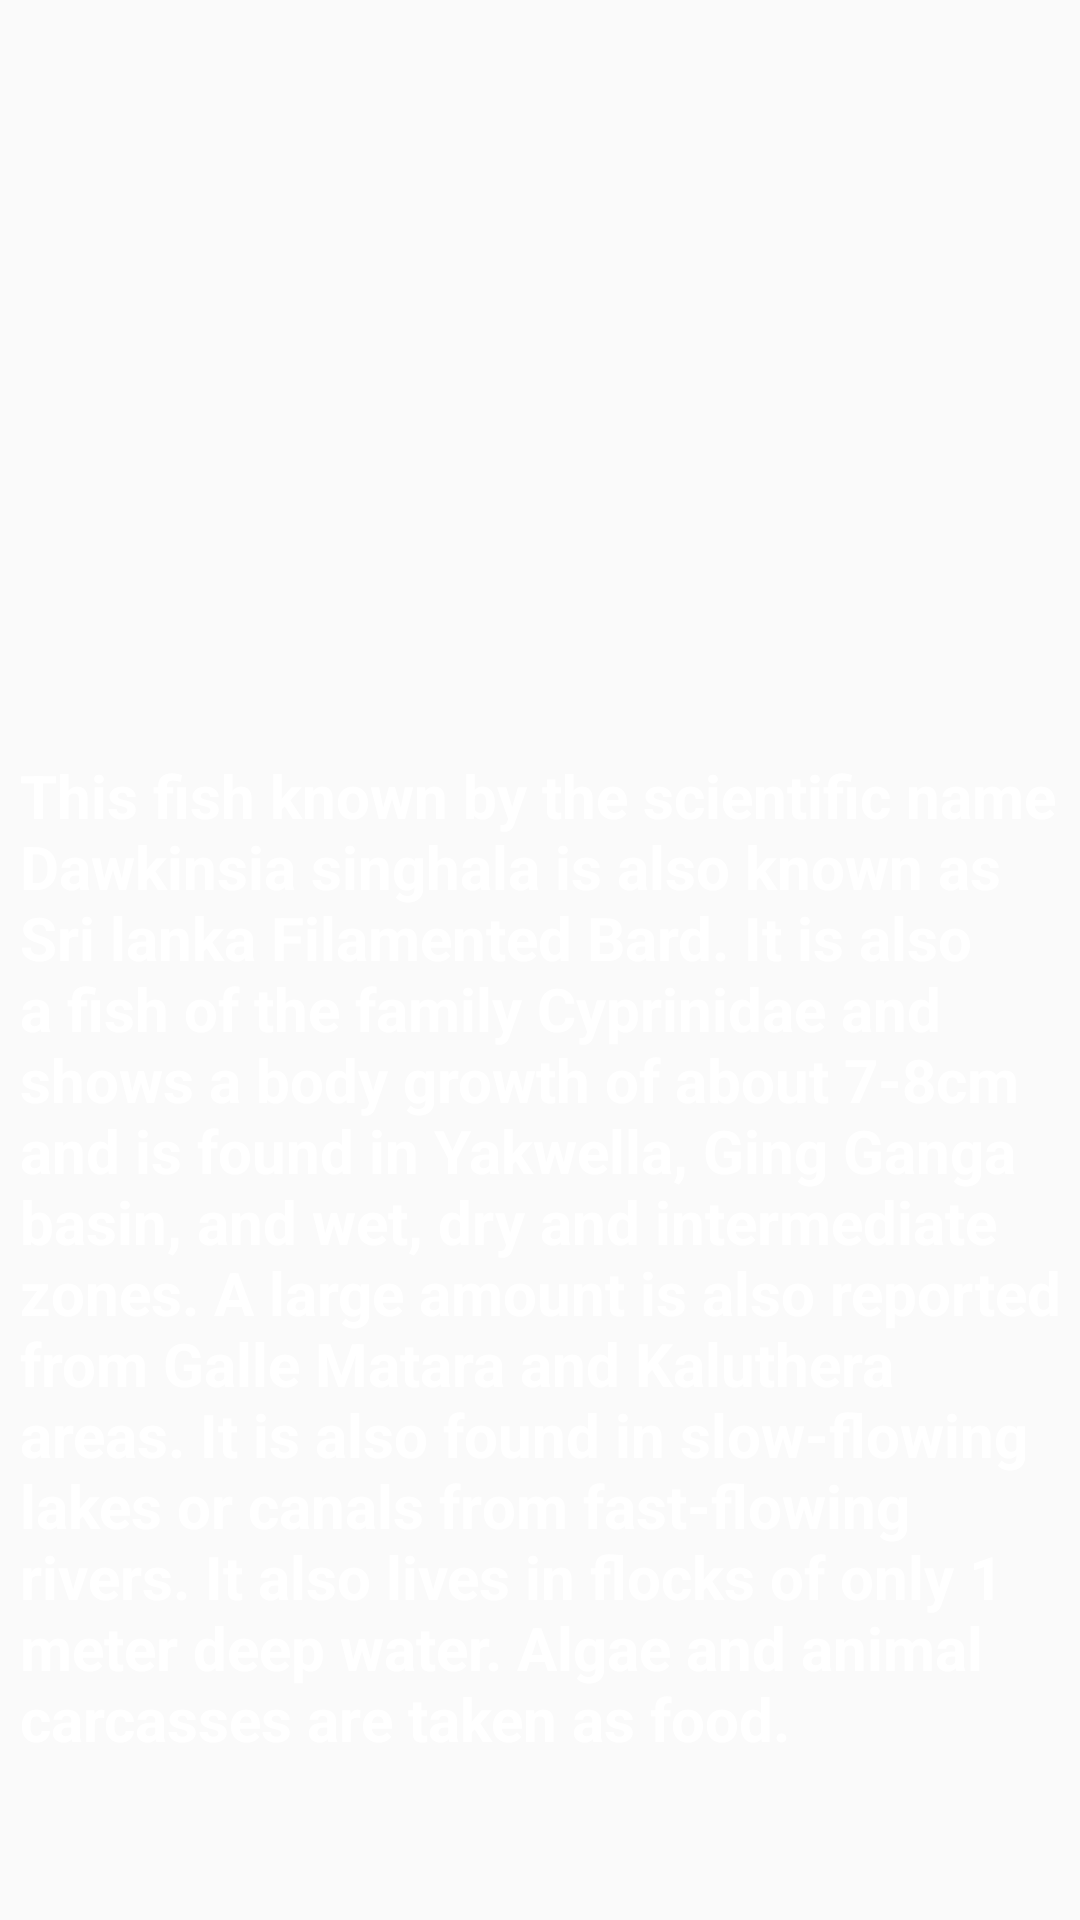

The Android layout XML behind this screen, and the referenced resources:
<!-- AndroidManifest.xml: application theme Theme.FishGuidePro -->
<!-- res/layout/fragment_dankola_pethiya_details.xml -->
<?xml version="1.0" encoding="utf-8"?>
<androidx.constraintlayout.widget.ConstraintLayout xmlns:android="http://schemas.android.com/apk/res/android"
    xmlns:app="http://schemas.android.com/apk/res-auto"
    xmlns:tools="http://schemas.android.com/tools"
    android:layout_width="match_parent"
    android:layout_height="match_parent"
    tools:context=".DankolaPethiyaDetails">

    <ImageView
        android:id="@+id/imageView2"
        android:layout_width="381dp"
        android:layout_height="329dp"
        android:layout_marginStart="3dp"
        android:layout_marginTop="-48dp"
        android:layout_marginEnd="3dp"
        android:src="@drawable/dankolapethiya"
        app:layout_constraintEnd_toEndOf="parent"
        app:layout_constraintStart_toStartOf="parent"
        app:layout_constraintTop_toTopOf="parent" />

    <TextView
        android:id="@+id/textView17"
        android:layout_width="347dp"
        android:layout_height="440dp"
        android:layout_marginStart="15dp"
        android:layout_marginTop="-30dp"
        android:layout_marginEnd="15dp"
        android:text="@string/name_in_sinhala"
        android:textColor="@color/white"
        android:textSize="20dp"
        android:textStyle="bold"
        app:layout_constraintEnd_toEndOf="parent"
        app:layout_constraintStart_toStartOf="parent"
        app:layout_constraintTop_toBottomOf="@+id/imageView2" />


</androidx.constraintlayout.widget.ConstraintLayout>
<!-- resources referenced by this layout -->
<resources>
  <color name="white">#FFFFFFFF</color>
  <string name="name_in_sinhala">This fish known by the scientific name Dawkinsia singhala is also known as Sri lanka Filamented Bard. It is also a fish of the family Cyprinidae and shows a body growth of about 7-8cm and is found in Yakwella, Ging Ganga basin, and wet, dry and intermediate zones. A large amount is also reported from Galle Matara and Kaluthera areas. It is also found in slow-flowing lakes or canals from fast-flowing rivers. It also lives in flocks of only 1 meter deep water. Algae and animal carcasses are taken as food.</string>
  <style name="Theme.FishGuidePro" parent="Base.Theme.FishGuidePro" />
  <style name="Base.Theme.FishGuidePro" parent="Theme.AppCompat.Light.DarkActionBar">
          
          
      </style>
</resources>
